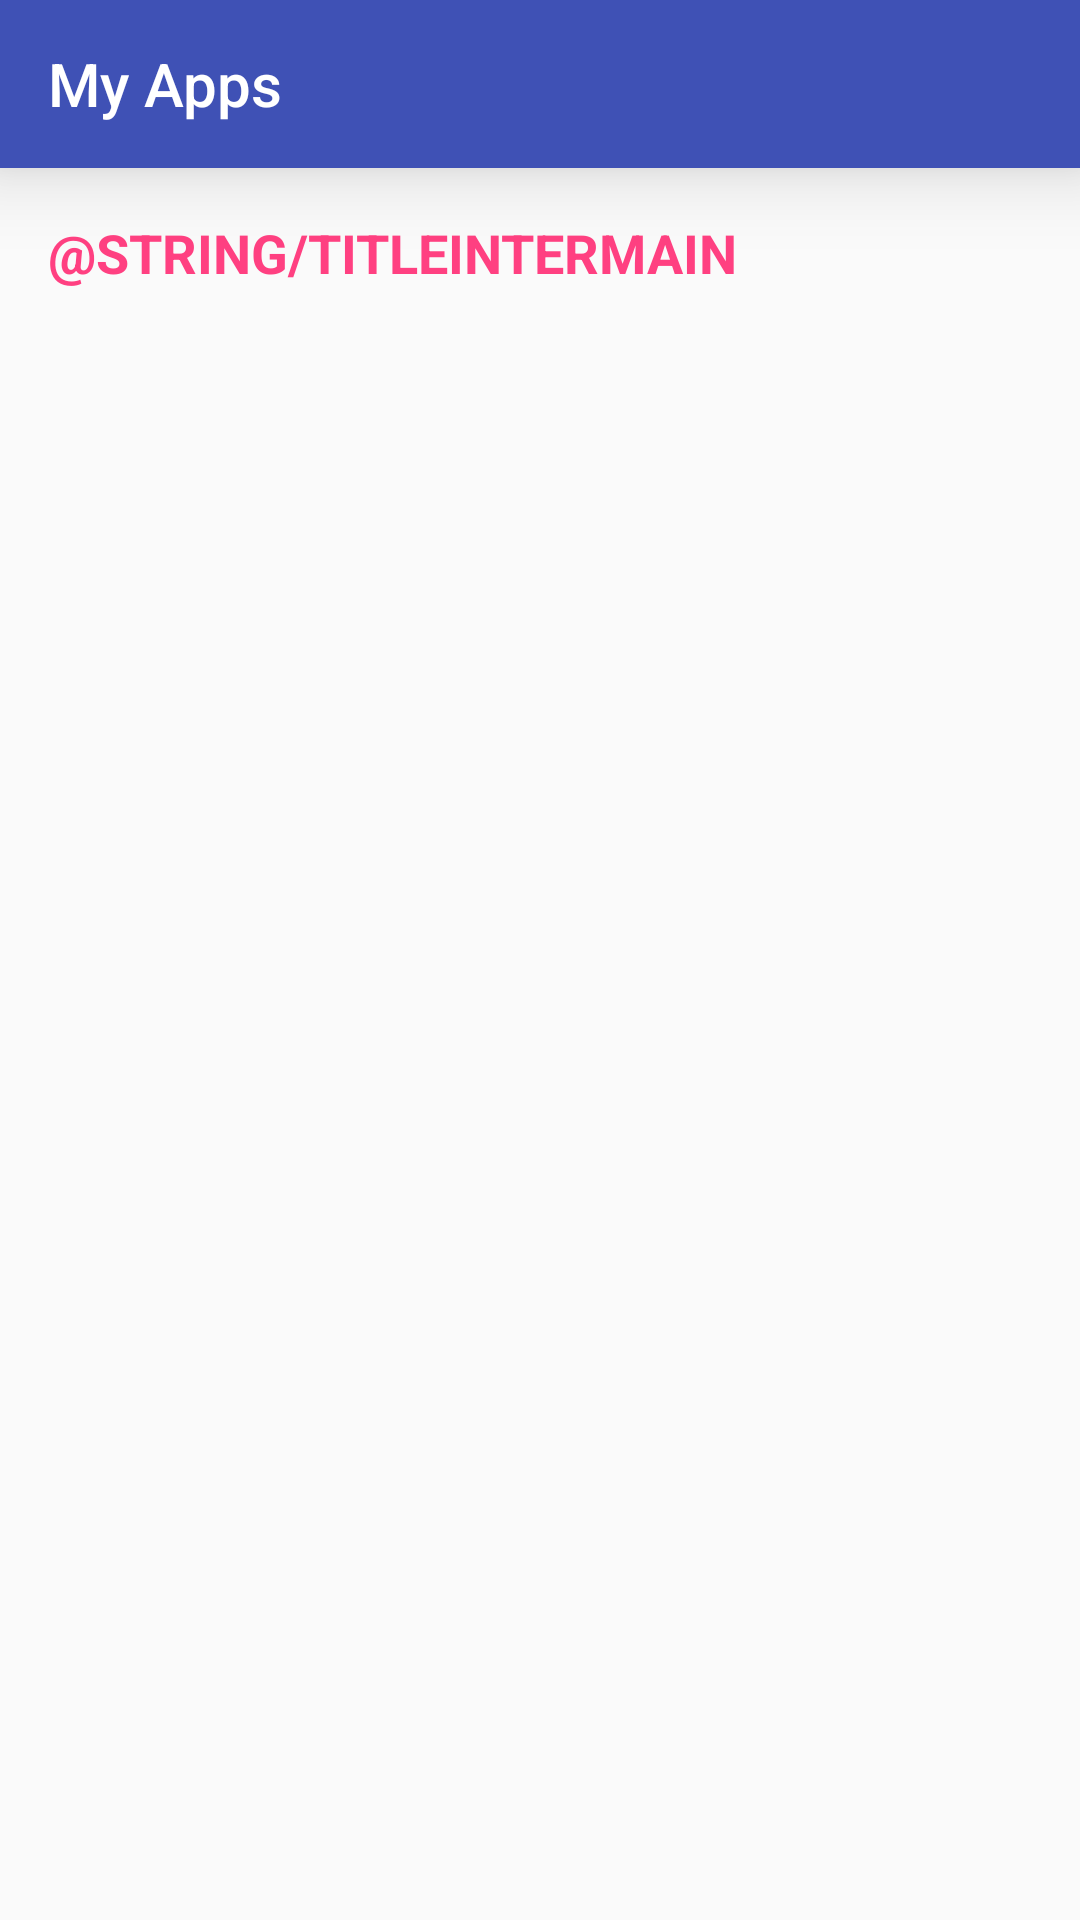

Produce the Android XML layout that renders to this screen, including the resource entries it uses.
<!-- AndroidManifest.xml: application theme AppTheme -->
<!-- res/layout/activity_main.xml -->
<?xml version="1.0" encoding="utf-8"?>
<LinearLayout xmlns:android="http://schemas.android.com/apk/res/android"
    xmlns:tools="http://schemas.android.com/tools"
    android:layout_width="match_parent"
    android:layout_height="match_parent"
    android:orientation="vertical"
    tools:context="mx.example.myapps.MainActivity">

    <include layout="@layout/mytoolbar" />

    <LinearLayout
        android:layout_width="match_parent"
        android:layout_height="match_parent"
        android:orientation="vertical"
        android:padding="@dimen/activity_vertical_margin">

        <TextView
            android:layout_width="match_parent"
            android:layout_height="wrap_content"
            android:textSize="@dimen/titleInterSize"
            android:textColor="@color/colorAccent"
            android:textAllCaps="true"
            android:textStyle="bold"
            android:text="@string/titleInterMain"/>

        <TextView
            android:id="@+id/actAdd_msgEmtyApps"
            android:layout_width="match_parent"
            android:layout_height="wrap_content"
            android:textSize="@dimen/titleInterSize"
            android:textColor="@color/colorFail"
            android:gravity="center"
            android:visibility="invisible"
            android:text="@string/msgEmptyApps"/>

        <ListView
            android:layout_width="match_parent"
            android:layout_height="match_parent"
            android:visibility="visible"
            android:id="@+id/contenApps">

        </ListView>

    </LinearLayout>

</LinearLayout>
<!-- res/layout/mytoolbar.xml (included above) -->
<?xml version="1.0" encoding="utf-8"?>
<android.support.v7.widget.Toolbar
    xmlns:android="http://schemas.android.com/apk/res/android"
    android:id="@+id/mytoolbar"
    app:elevation="16dp"
    android:theme="@style/AppTheme.AppBarOverlay"
    android:background="?colorPrimary"
    android:layout_width="match_parent"
    app:title="@string/app_name"
    app:popupTheme="@style/AppTheme.PopupOverlay"
    android:layout_height="?actionBarSize"
    xmlns:app="http://schemas.android.com/apk/res-auto" />
<!-- resources referenced by this layout -->
<resources>
  <color name="colorAccent">#FF4081</color>
  <color name="colorFail">#ff0000</color>
  <dimen name="activity_vertical_margin">16dp</dimen>
  <dimen name="titleInterSize">18sp</dimen>
  <string name="app_name">My Apps</string>
  <string name="msgEmptyApps">no hay app instaladas</string>
  <string name="titleInterMain">Apps</string>
  <style name="AppTheme.AppBarOverlay" parent="ThemeOverlay.AppCompat.Dark.ActionBar" />
  <style name="AppTheme.PopupOverlay" parent="ThemeOverlay.AppCompat.Light">
          <item name="android:textColorPrimary">@color/colorPrimary</item>
      </style>
  <style name="AppTheme" parent="Theme.AppCompat.Light.DarkActionBar">
          
          <item name="colorPrimary">@color/colorPrimary</item>
          <item name="colorPrimaryDark">@color/colorPrimaryDark</item>
          <item name="colorAccent">@color/colorAccent</item>
          <item name="windowActionBar">false</item>
          <item name="windowNoTitle">true</item>
      </style>
  <color name="colorPrimary">#3F51B5</color>
  <color name="colorPrimaryDark">#303F9F</color>
</resources>
